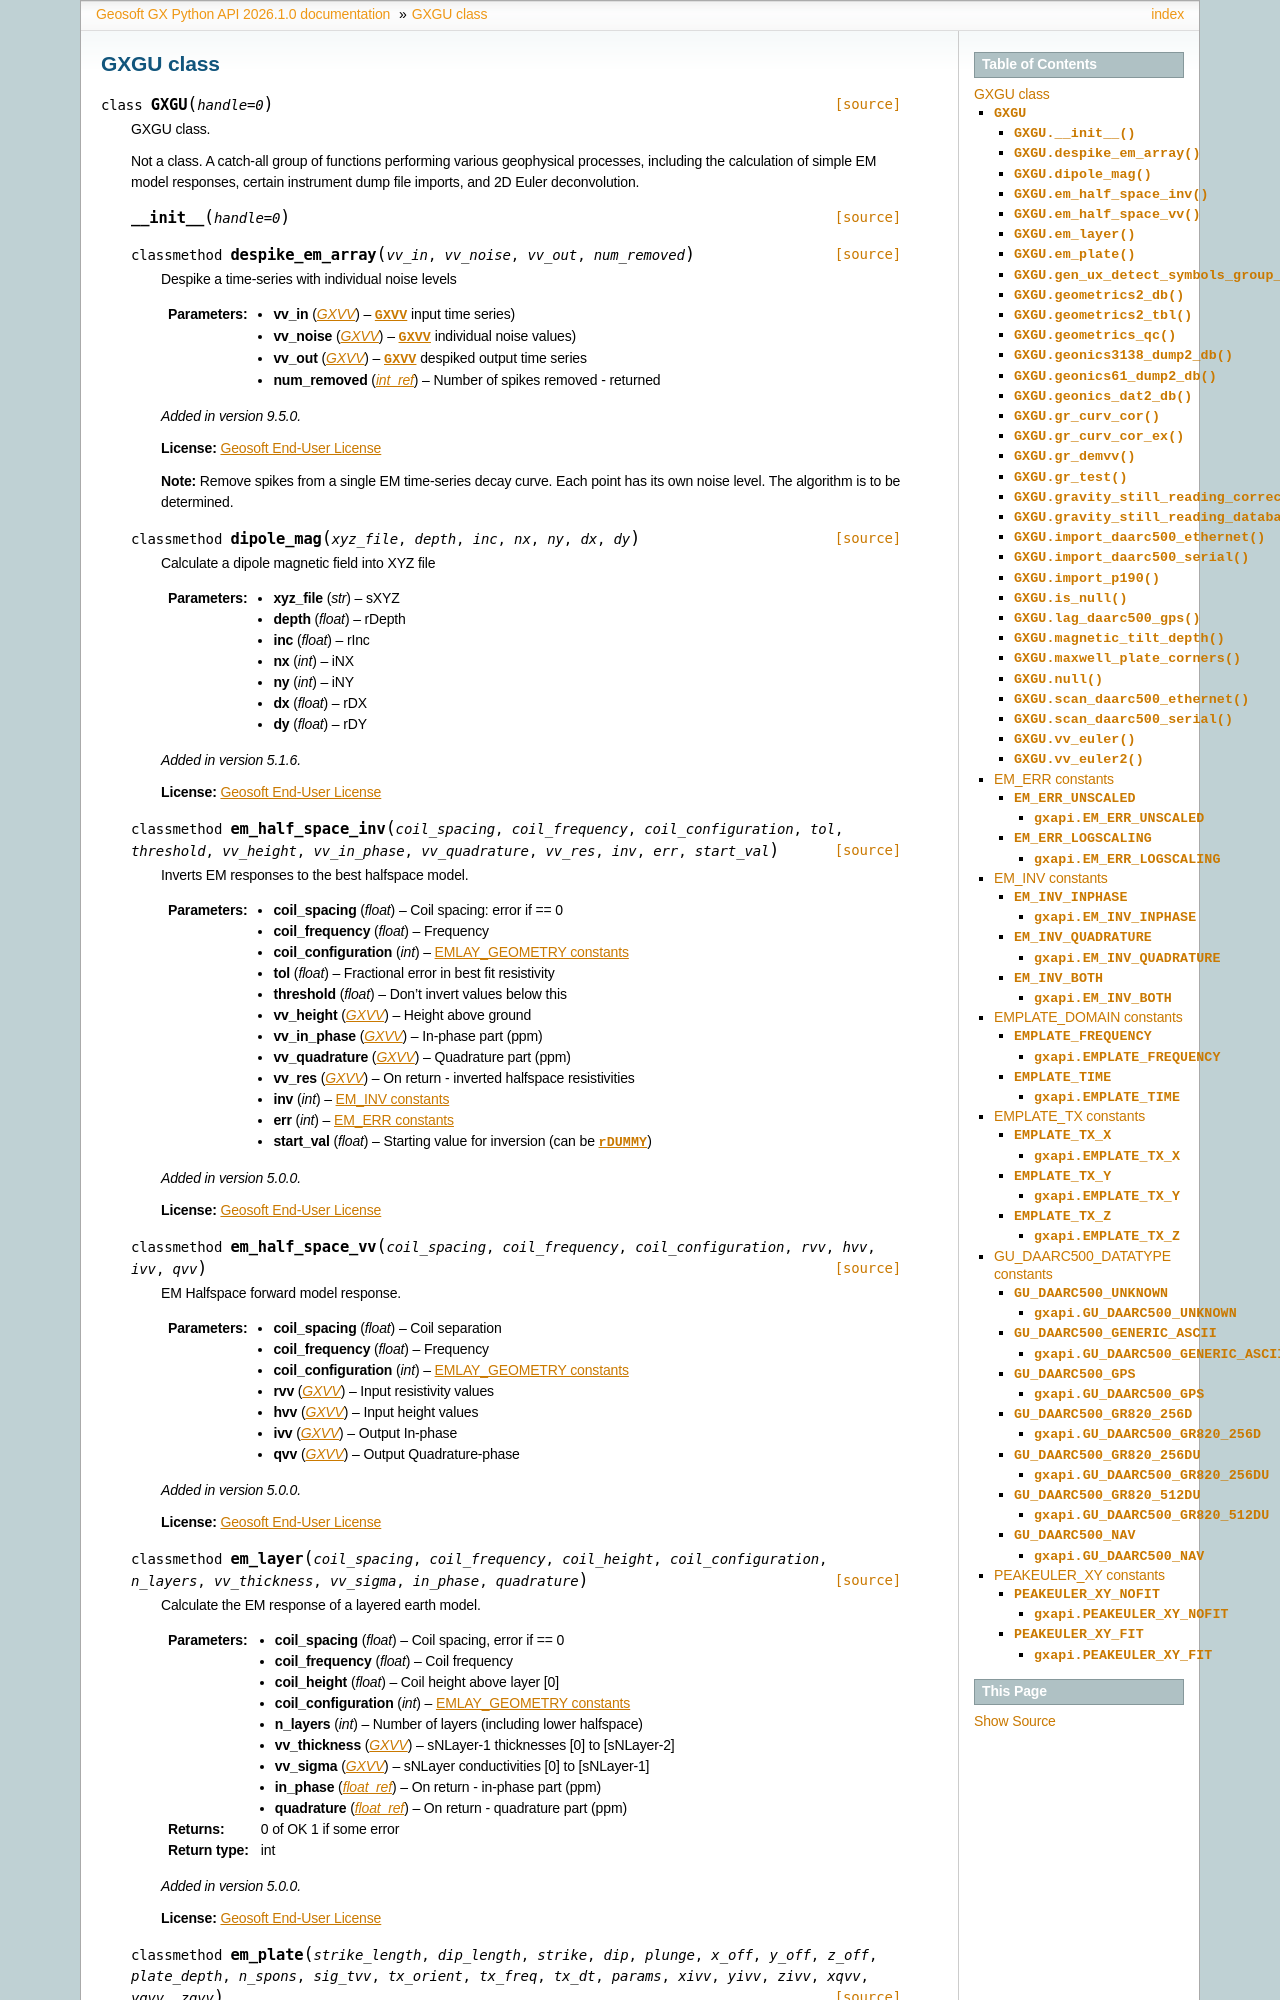

repository: GeosoftInc/gxpy · page: python/GXGU.html · generator: sphinx


.. _GXGU:

 
GXGU class
==================================

.. autoclass:: geosoft.gxapi.GXGU
   :members:


.. _EM_ERR:

EM_ERR constants
-----------------------------------------------------------------------

Error Scaling
